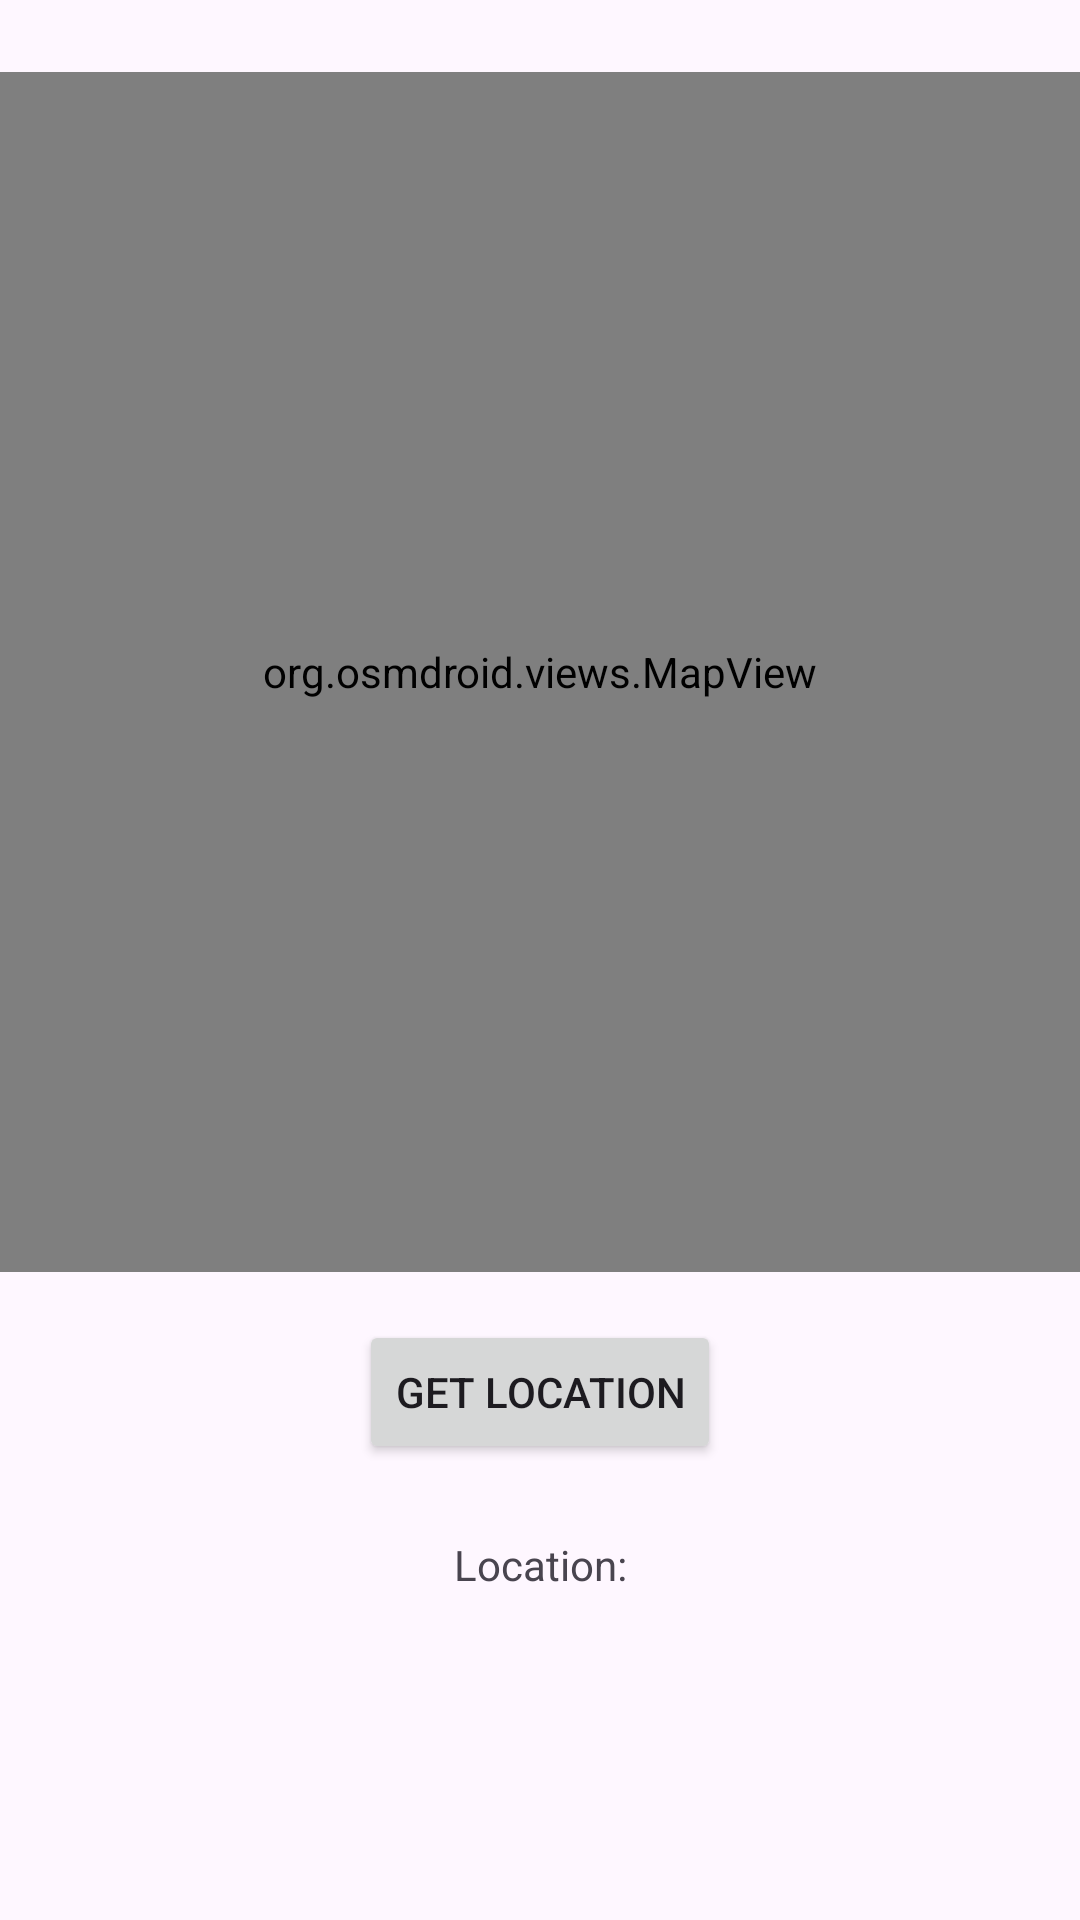

Layout XML and referenced resources for this Android screen:
<!-- AndroidManifest.xml: application theme Theme.MapIntegrateOpenStree -->
<!-- res/layout/fragment_map.xml -->
<?xml version="1.0" encoding="utf-8"?>
<androidx.constraintlayout.widget.ConstraintLayout xmlns:android="http://schemas.android.com/apk/res/android"
    xmlns:app="http://schemas.android.com/apk/res-auto"
    xmlns:tools="http://schemas.android.com/tools"
    android:layout_width="match_parent"
    android:layout_height="match_parent"
    tools:context=".MapFragment">

    <org.osmdroid.views.MapView
        android:id="@+id/osm_map"
        android:layout_width="match_parent"
        android:layout_height="400dp"
        app:layout_constraintBottom_toBottomOf="parent"
        app:layout_constraintEnd_toEndOf="parent"
        app:layout_constraintHorizontal_bias="0.5"
        app:layout_constraintStart_toStartOf="parent"
        app:layout_constraintTop_toTopOf="parent"
        app:layout_constraintVertical_bias="0.10" />

    <Button
        android:id="@+id/get_location_btn"
        android:layout_width="wrap_content"
        android:layout_height="wrap_content"
        android:layout_marginTop="16dp"
        android:text="@string/get_location"
        app:layout_constraintBottom_toBottomOf="parent"
        app:layout_constraintEnd_toEndOf="parent"
        app:layout_constraintHorizontal_bias="0.5"
        app:layout_constraintStart_toStartOf="parent"
        app:layout_constraintTop_toBottomOf="@+id/osm_map"
        app:layout_constraintVertical_bias="0.0" />

    <TextView
        android:id="@+id/location"
        android:layout_width="wrap_content"
        android:layout_height="wrap_content"
        android:layout_marginTop="24dp"
        android:text="@string/location"
        app:layout_constraintBottom_toBottomOf="parent"
        app:layout_constraintEnd_toEndOf="parent"
        app:layout_constraintHorizontal_bias="0.5"
        app:layout_constraintStart_toStartOf="parent"
        app:layout_constraintTop_toBottomOf="@+id/get_location_btn"
        app:layout_constraintVertical_bias="0.0" />

</androidx.constraintlayout.widget.ConstraintLayout>
<!-- resources referenced by this layout -->
<resources>
  <string name="get_location">Get Location</string>
  <string name="location">Location:</string>
  <style name="Theme.MapIntegrateOpenStree" parent="Base.Theme.MapIntegrateOpenStree" />
  <style name="Base.Theme.MapIntegrateOpenStree" parent="Theme.Material3.DayNight.NoActionBar">
          
          
      </style>
</resources>
